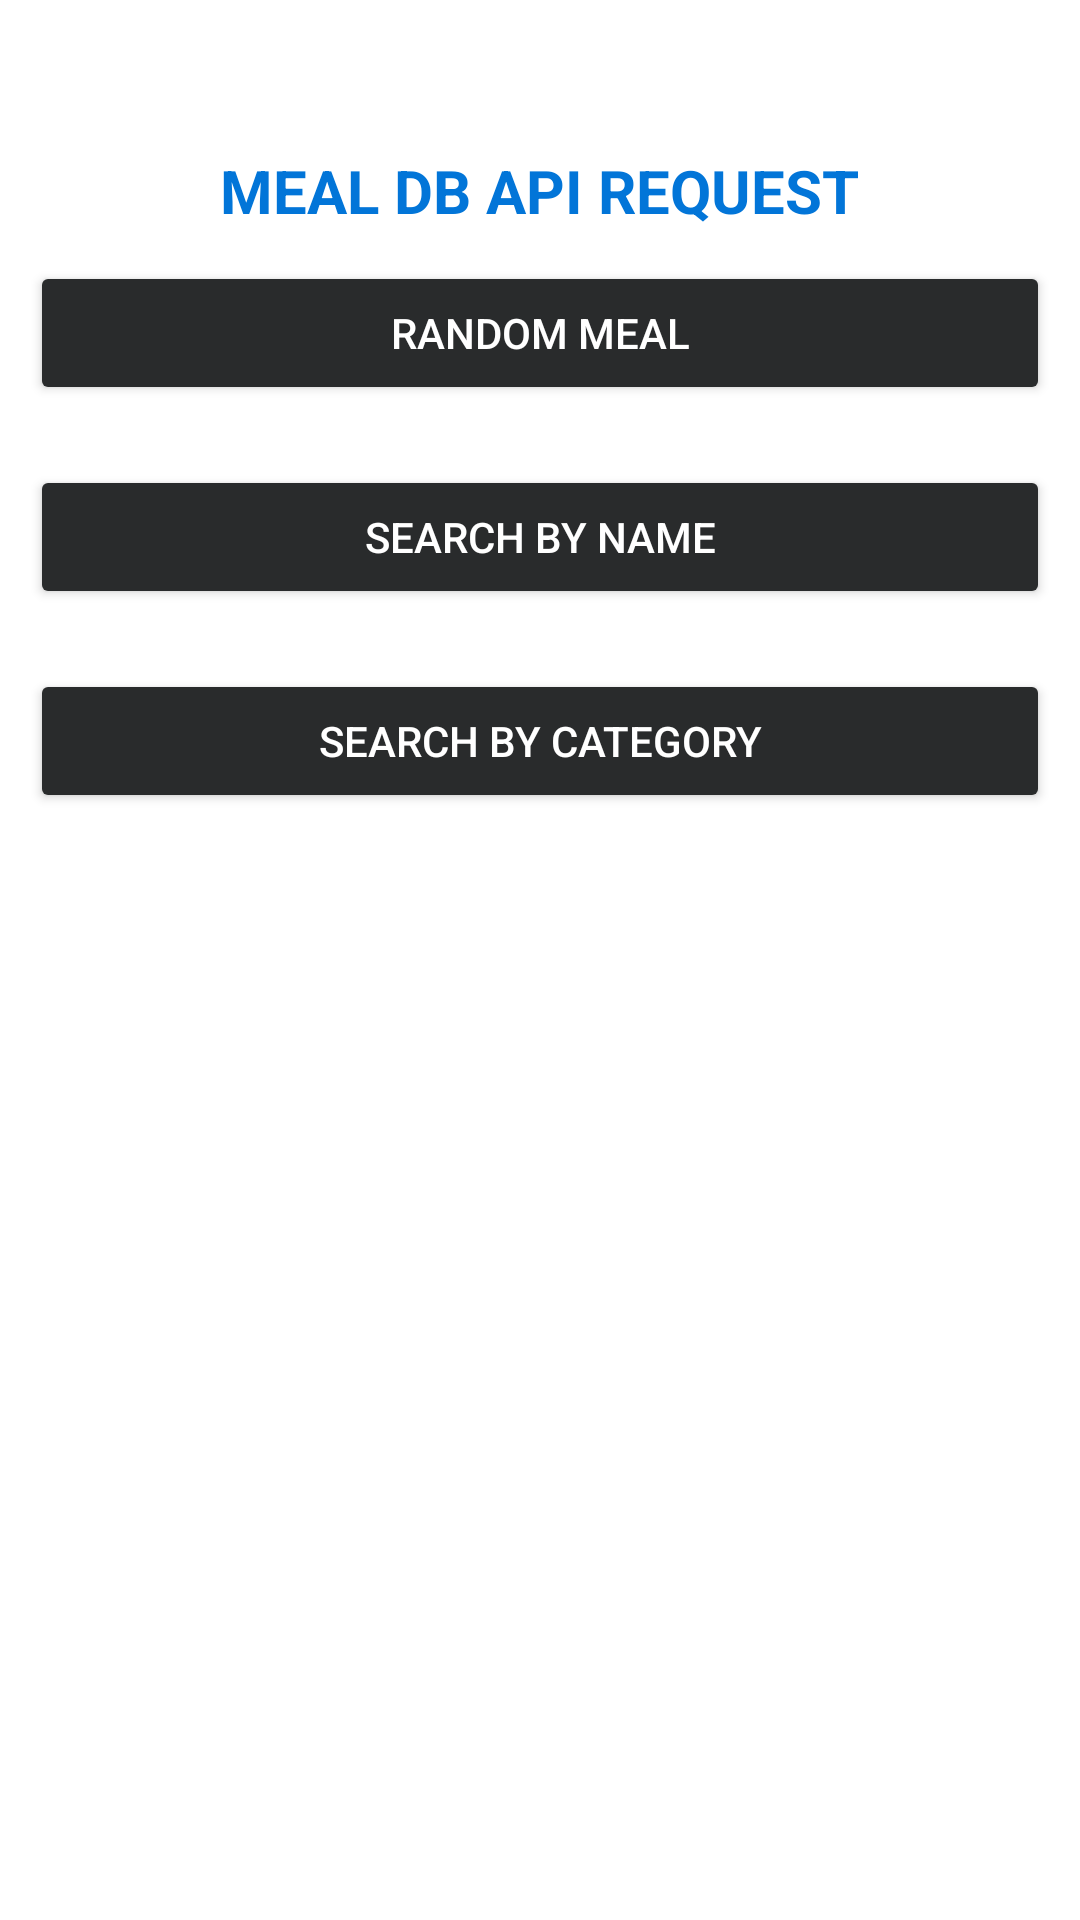

Android layout source for this screen:
<!-- AndroidManifest.xml: application theme Theme.MEALDB -->
<!-- res/layout/activity_main.xml -->
<?xml version="1.0" encoding="utf-8"?>
<LinearLayout xmlns:android="http://schemas.android.com/apk/res/android"
    xmlns:app="http://schemas.android.com/apk/res-auto"
    xmlns:tools="http://schemas.android.com/tools"
    android:layout_width="match_parent"
    android:layout_height="match_parent"
    tools:context=".MainActivity"
    android:orientation="vertical"
    android:paddingTop="50dp">

    <TextView
        android:layout_width="wrap_content"
        android:layout_height="wrap_content"
        android:text="MEAL DB API REQUEST"
        android:textSize="20sp"
        android:textStyle="bold"
        android:layout_gravity="center"
        android:textColor="@color/primary"
       />

    <Button
        android:id="@+id/btnrequest1"
        android:layout_width="match_parent"
        android:layout_height="wrap_content"
        android:layout_margin="10dp"
        android:backgroundTint="@color/inverse"
        android:onClick="button_event"
        android:padding="10dp"
        android:text="Random Meal"
        android:textColor="@color/white" />

    <Button
        android:id="@+id/btnrequest2"
        android:layout_width="match_parent"
        android:layout_height="wrap_content"
        android:layout_margin="10dp"
        android:backgroundTint="@color/inverse"
        android:onClick="button_event"
        android:padding="10dp"
        android:text="Search by name"
        android:textColor="@color/white" />

    <Button
        android:id="@+id/btnrequest3"
        android:layout_width="match_parent"
        android:layout_height="wrap_content"
        android:layout_margin="10dp"
        android:backgroundTint="@color/inverse"
        android:onClick="button_event"
        android:padding="10dp"
        android:text="Search by category"
        android:textColor="@color/white" />

</LinearLayout>
<!-- resources referenced by this layout -->
<resources>
  <color name="inverse">#292b2c</color>
  <color name="primary">#0275d8</color>
  <color name="white">#FFFFFFFF</color>
  <style name="Theme.MEALDB" parent="Theme.MaterialComponents.DayNight.DarkActionBar">
          
          <item name="colorPrimary">@color/purple_500</item>
          <item name="colorPrimaryVariant">@color/purple_700</item>
          <item name="colorOnPrimary">@color/white</item>
          
          <item name="colorSecondary">@color/teal_200</item>
          <item name="colorSecondaryVariant">@color/teal_700</item>
          <item name="colorOnSecondary">@color/black</item>
          
          <item name="android:statusBarColor" tools:targetApi="l">?attr/colorPrimaryVariant</item>
          
      </style>
  <color name="purple_500">#FF6200EE</color>
  <color name="purple_700">#FF3700B3</color>
  <color name="teal_200">#FF03DAC5</color>
  <color name="teal_700">#FF018786</color>
  <color name="black">#FF000000</color>
</resources>
